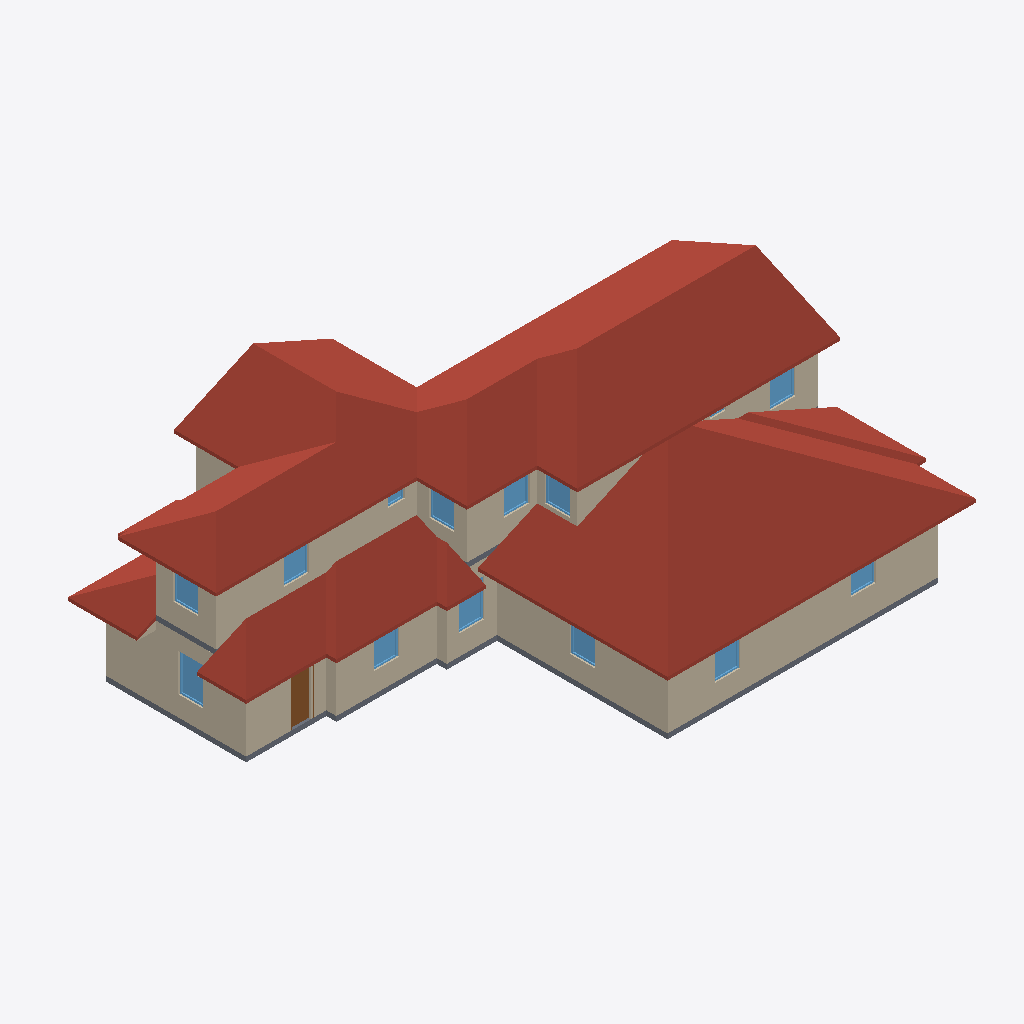
Isometric view of an IFC building model (IFC-SPF (STEP), schema IFC4, length unit metre), seen from the south-west, elements coloured by IFC class: 32 walls (beige), 13 windows (light blue), 4 roofs (red-brown), 2 slabs (grey), 1 door (brown).
Extent 21.9 m × 15.9 m × 7.5 m (x, y, z). Storeys (2): Level 1 at 0.60 m; Level 2 at 3.70 m. Elements (185): 91 IfcWall, 30 IfcWindow, 28 IfcFurnishingElement, 14 IfcStair, 12 IfcDoor, 5 IfcRoof, 3 IfcRailing, 2 IfcSlab.

HEADER;
FILE_DESCRIPTION(('ViewDefinition [CoordinationView]'),'2;1');
FILE_NAME('stanford-s3~craftsman.ifc','2026-11-12T06:12:30',('',''),(''),'IfcOpenShell 0.8.0','IfcOpenShell 0.8.0','');
FILE_SCHEMA(('IFC4'));
ENDSEC;
DATA;
#23=IFCPROJECT('2mWB98PY56Hf5Kq3MJgKcm',#5,'b1488640044',$,$,$,$,(#21),#19);
#24=IFCSITE('2iq8fgi8940BMNLRKNvIVJ',#5,'Site','',$,$,$,'Site',.COMPLEX.,(0,0,0),(0,0,0),0.0,$,$);
#25=IFCBUILDING('0L70OWgSX8ZfTGc9r3tf4h',#5,'OSM 1488640044','',$,$,$,'OSM 1488640044',.COMPLEX.,$,$,$);
#26=IFCBUILDINGSTOREY('3K38FV6b5CghzIdCswfB5t',#5,'Level 1','',$,$,$,'Level 1',.COMPLEX.,0.6);
#14262=IFCBUILDINGSTOREY('0buz7KxVv4mB7U3TLmeT5T',#5,'Level 2','',$,$,$,'Level 2',.COMPLEX.,3.7);
#19910=IFCROOF('3cLlDTFgL26P4xfizEabDG',#5,'Cross Gable roof004','',$,#795,#19909,$,.FLAT_ROOF.);
#13314=IFCROOF('1kkdWUxc5FaO5kS4aAiobO',#5,'Cross Gable roof','',$,#795,#13313,$,.FLAT_ROOF.);
#13845=IFCROOF('1CAb3EaP92PfvvwlWNX18O',#5,'Cross Gable roof002','',$,#795,#13844,$,.FLAT_ROOF.);
#1356=IFCWALL('14KLts48j5IAlfDbjvyqvH',#5,'Exterior wall L006','',$,#795,#1355,$,.MOVABLE.);
#2703=IFCWALL('3GFrk6SprDn9dkHhTMnoyM',#5,'Exterior wall L015','',$,#795,#2702,$,.MOVABLE.);
#860=IFCWALL('13s2Si5V976eYxuRG3hwIV',#5,'Exterior wall L1','',$,#795,#859,$,.MOVABLE.);
#16828=IFCWALL('3bHtNcDYz1fQ3OVD$7SFTW',#5,'Exterior wall L039','',$,#795,#16827,$,.MOVABLE.);
#2561=IFCWALL('1KSYy9xaD3$wEbUXIg$hhS',#5,'Exterior wall L014','',$,#795,#2560,$,.MOVABLE.);
#798=IFCSLAB('39leDiNMP4l9aK8TF56cih',#5,'Floor slab L1','',$,#795,#797,$,.FLOOR.);
#3041=IFCWALL('1xAzf56i10TPwep9YBgkpO',#5,'Exterior wall L018','',$,#795,#3040,$,.MOVABLE.);
#14145=IFCROOF('37JdqEVKL5X9Syc0dohKw3',#5,'Cross Gable roof003','',$,#795,#14144,$,.FLAT_ROOF.);
#14806=IFCWALL('16bA42Zen27hFZRSXw_HGE',#5,'Exterior wall L2','',$,#795,#14805,$,.MOVABLE.);
#3180=IFCWALL('1nA35c0$5CFQxnN7MdCUYK',#5,'Exterior wall L019','',$,#795,#3179,$,.MOVABLE.);
#2903=IFCWALL('2Ios1MuCfF$xu2VNVCbEmE',#5,'Exterior wall L017','',$,#795,#2902,$,.MOVABLE.);
#981=IFCWALL('2S4k5bMnH7Kg_6dL$$aozd',#5,'Exterior wall L002','',$,#795,#980,$,.MOVABLE.);
#16516=IFCWALL('2ou2OWLYTCmQFjrh8B_zIg',#5,'Exterior wall L036','',$,#795,#16515,$,.MOVABLE.);
#15280=IFCWALL('2UP0uK0njCWwlV0smBKzRu',#5,'Exterior wall L029','',$,#795,#15279,$,.MOVABLE.);
#16685=IFCWALL('3wX4hNyiD3zuFio$lt$bYv',#5,'Exterior wall L038','',$,#795,#16684,$,.MOVABLE.);
#16632=IFCWALL('1AUj9lgArFfQHxS_KT4T4e',#5,'Exterior wall L037','',$,#795,#16631,$,.MOVABLE.);
#16321=IFCWALL('2XcUDNsq14Wxh94fgsMHwD',#5,'Exterior wall L034','',$,#795,#16320,$,.MOVABLE.);
#16964=IFCWALL('0d0U4907L1NQ2yaAmZp8km',#5,'Exterior wall L040','',$,#795,#16963,$,.MOVABLE.);
#3251=IFCDOOR('2x5at_nUr7lx3fjkLbucp5',#5,'Door003','',$,#795,#3250,$,1000.0,$,.DOOR.,.SINGLE_SWING_LEFT.,$);
#943=IFCWINDOW('32NjUvRpz26PKC2uwgxH2k',#5,'Window','',$,#795,#942,$,1000.0,$,.WINDOW.,.SINGLE_PANEL.,$);
#3280=IFCWALL('3Z1s_gahn1_u6W_yWidu9$',#5,'Exterior wall L020','',$,#795,#3279,$,.MOVABLE.);
#15065=IFCWALL('2qkfz0RbH3PgLnuh9Gitc_',#5,'Exterior wall L028','',$,#795,#15064,$,.MOVABLE.);
#15900=IFCWALL('3hDY73QOvDZO630SOLxgf8',#5,'Exterior wall L032','',$,#795,#15899,$,.MOVABLE.);
#2986=IFCWINDOW('0AULLg4izERhV_sOg1aTgE',#5,'Window008','',$,#795,#2985,$,1000.0,$,.WINDOW.,.SINGLE_PANEL.,$);
#2644=IFCWINDOW('0FJqKgyuv7Mhe4mfLvAFF_',#5,'Window006','',$,#795,#2643,$,1000.0,$,.WINDOW.,.SINGLE_PANEL.,$);
#15983=IFCWINDOW('08dOKIbkHApBe19Bgyc02g',#5,'Window020','',$,#795,#15982,$,1000.0,$,.WINDOW.,.SINGLE_PANEL.,$);
#1439=IFCWINDOW('3VqhC_hqX988q_vs_4FHs8',#5,'Window001','',$,#795,#1438,$,1000.0,$,.WINDOW.,.SINGLE_PANEL.,$);
#3124=IFCWINDOW('16lT7FqTD6W9JgBzf0m48n',#5,'Window009','',$,#795,#3123,$,1000.0,$,.WINDOW.,.SINGLE_PANEL.,$);
#16599=IFCWINDOW('0kDDYSoTP1_uD28WdLRC_$',#5,'Window023','',$,#795,#16598,$,1000.0,$,.WINDOW.,.SINGLE_PANEL.,$);
#16768=IFCWINDOW('1uHjkmxQTDMfJVZXq1dSAQ',#5,'Window024','',$,#795,#16767,$,1000.0,$,.WINDOW.,.SINGLE_PANEL.,$);
#14889=IFCWINDOW('0LUKAuNlDACRygb8WT5omc',#5,'Window016','',$,#795,#14888,$,1000.0,$,.WINDOW.,.SINGLE_PANEL.,$);
#16911=IFCWINDOW('3F$Xp8PhjCQfEiP0Z_0vyd',#5,'Window025','',$,#795,#16910,$,1000.0,$,.WINDOW.,.SINGLE_PANEL.,$);
#15363=IFCWINDOW('3GU9axVoT3Phsq9do60Kom',#5,'Window018','',$,#795,#15362,$,1000.0,$,.WINDOW.,.SINGLE_PANEL.,$);
#1293=IFCWALL('2LGD598H53VvuISh_bY7XN',#5,'Exterior wall L005','',$,#795,#1292,$,.MOVABLE.);
#16376=IFCWALL('1kOuN4a4n2UR8St09$d_c1',#5,'Exterior wall L035','',$,#795,#16375,$,.MOVABLE.);
#1019=IFCWALL('0L5ZuUQUr3Vw_eJASuW5OQ',#5,'Exterior wall L003','',$,#795,#1018,$,.MOVABLE.);
#14737=IFCSLAB('3nwPcWnmj1Hu0o80SyZ5qY',#5,'Floor slab L2','',$,#795,#14736,$,.FLOOR.);
#2786=IFCWINDOW('0gNilhHyb8su3C2KSJutmp',#5,'Window007','',$,#795,#2785,$,1000.0,$,.WINDOW.,.SINGLE_PANEL.,$);
#16205=IFCWALL('1gbdIMEKP5BOLx6XF$4RLC',#5,'Exterior wall L033','',$,#795,#16204,$,.MOVABLE.);
#2145=IFCWALL('3tg0zcrGrAOxWb$0FGeHVi',#5,'Exterior wall L011','',$,#795,#2144,$,.MOVABLE.);
#15467=IFCWALL('3307EG6Gb7UBWqDl75X2HD',#5,'Interior wall L014','',$,#795,#15466,$,.MOVABLE.);
#17047=IFCWINDOW('0WXCPEOHf9AgHXroq1j3m4',#5,'Window026','',$,#795,#17046,$,1000.0,$,.WINDOW.,.SINGLE_PANEL.,$);
#14193=IFCWALL('2R$faUTTLFdBjVMOCMLtsX',#5,'Gable end018','',$,#795,#14192,$,.MOVABLE.);
#4202=IFCWALL('0PRZr$tYH2txFO3o6uhzDu',#5,'Exterior wall L024','',$,#795,#4201,$,.MOVABLE.);
#17762=IFCWALL('31KfqeQaH5RfhzhWLA7yl4',#5,'Exterior wall L043','',$,#795,#17761,$,.MOVABLE.);
#17467=IFCWALL('2HFojafl1DShFnEq5EiH2w',#5,'Exterior wall L042','',$,#795,#17466,$,.MOVABLE.);
#3793=IFCWALL('0CUX9MTqj6hvGsaR2WwLAY',#5,'Interior wall L011','',$,#795,#3792,$,.MOVABLE.);
#15096=IFCWALL('1YJ07kTST2Jw4hVgpG0m07',#5,'Interior wall L2','',$,#795,#15095,$,.MOVABLE.);
#17703=IFCWALL('28FtetBML978Ey$jfWa0W8',#5,'Interior wall L022','',$,#795,#17702,$,.MOVABLE.);
ENDSEC;
